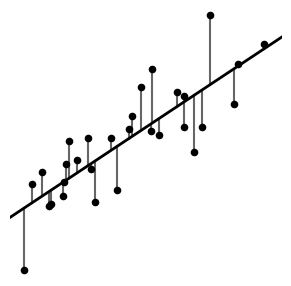

Write the Python code that produced this figure. (Note: this script raises an exception after producing the figure.)
# -*- coding: utf-8 -*-

import numpy as np
import matplotlib.pyplot as plt
from matplotlib import rc
import pylab
import random
from scipy.stats import linregress


def calculateY(x, slope, intercept):
	return intercept + slope * x

if __name__ == "__main__":
	np.random.seed(7155)
	saveloc_OLS = "../../kuvat/OLS.svg"
	saveloc_OLSproblem = "../../kuvat/OLSproblem.svg"

	N = 30
	x = np.random.uniform(-10.0, 10.0, N)
	y = [xx + np.random.normal(0.0, 3) for xx in x]

	slope1, intercept1, r_value1, p_value1, std_err1 = linregress(x,y)
	slope2, intercept2, r_value2, p_value2, std_err2 = linregress(y,x)
	plotxlimit = 11

	# minimized distances

	f = plt.figure()
	ax = f.add_subplot(111)

	for xx, yy in zip(x, y):
		ax.plot([xx, xx], [yy, calculateY(xx, slope1, intercept1)],
		  color='0.4', zorder=1)

	ax.scatter(x, y, color='k', s=20, zorder=3)
	ax.plot([-plotxlimit, plotxlimit], [intercept1 - slope1*plotxlimit,
									 intercept1 + slope1*plotxlimit],
		 color='k', linewidth=2.0, zorder=2)
	ax.set_xlim(-1*plotxlimit, plotxlimit)
	ax.set_ylim(min(y)-0.5, max(y)+0.5)

	plt.tight_layout()
	plt.subplots_adjust(wspace=0)
	plt.axis('off')
	f.set_size_inches(3, 3)
	plt.savefig(saveloc_OLS)

	plt.cla()
	plt.clf()

	# the two lines for fitting x to y and y to x
	f = plt.figure()
	ax = f.add_subplot(111)
	ax.scatter(x, y, color='k', s=20)
	ax.plot([-plotxlimit, plotxlimit], [intercept1 - slope1*plotxlimit,
									 intercept1 + slope1*plotxlimit],
		 color='k', linewidth=2.0, label="using vertical\ndistances")

	ax.plot([-plotxlimit, plotxlimit], [(plotxlimit + intercept2)*-1.0/slope2,
									 (plotxlimit - intercept2)/slope2],
		 color='k', linewidth=2.0, linestyle="--",
		 label="using horizontal\ndistances")

#	plt.legend(loc=2)
	ax.legend(bbox_to_anchor=(1.23, 0.35), frameon=False)
#	ax.legend(bbox_to_anchor=(0.78, 1.06), frameon=False)

	ax.set_xlim(-1*plotxlimit, plotxlimit)
	ax.set_ylim(min(y)-0.5, max(y)+0.5)
	ax.set_xlim(-1*plotxlimit, plotxlimit)
	ax.set_ylim(min(y)-0.5, max(y)+0.5)
	ax.set_aspect('equal')

	rc('font', **{'family':'serif','serif':['Palatino']})
	rc('text', usetex=True)

	plt.margins(y=0.3)
	plt.tight_layout()
#	plt.subplots_adjust(wspace=0)
	plt.axis('off')
	f.set_size_inches(3.5, 3)
	plt.savefig(saveloc_OLSproblem)

